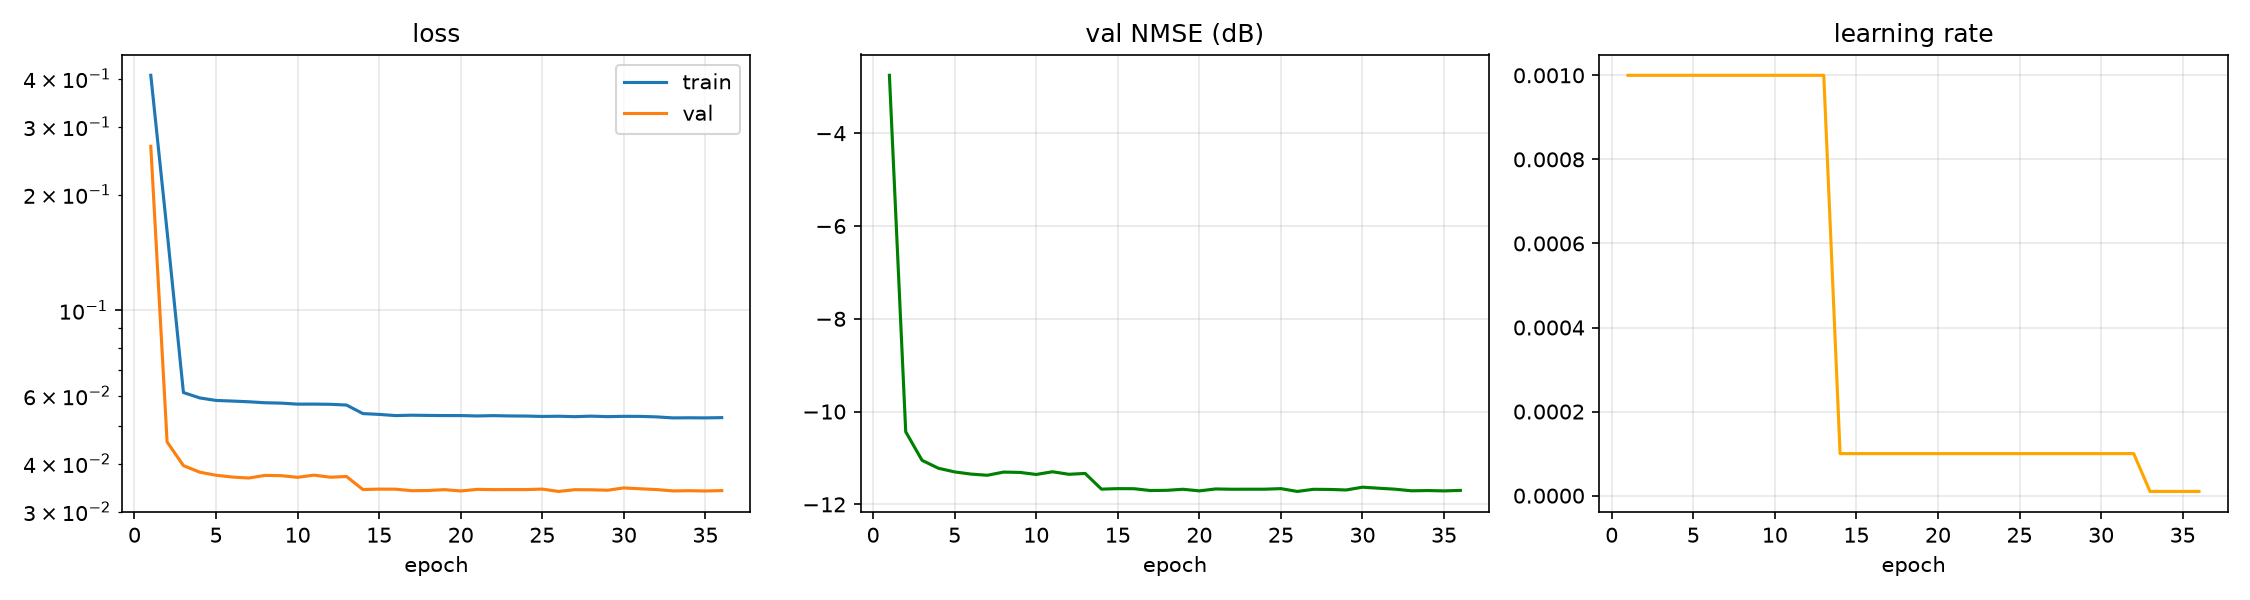

Values plotted in this chart, from the file beside it:
epoch, time, train_loss, val_loss, val_nmse_db, lr
1, 1.20, 0.4082, 0.2669, -2.753, 1.000e-03
2, 2.09, 0.1603, 0.0455, -10.44, 1.000e-03
3, 2.86, 0.06116, 0.0395, -11.05, 1.000e-03
4, 3.63, 0.05922, 0.03797, -11.22, 1.000e-03
5, 4.43, 0.05834, 0.03728, -11.3, 1.000e-03
6, 5.61, 0.05812, 0.03689, -11.35, 1.000e-03
7, 6.63, 0.05787, 0.03667, -11.37, 1.000e-03
8, 7.70, 0.05754, 0.03725, -11.3, 1.000e-03
9, 8.81, 0.05741, 0.03719, -11.31, 1.000e-03
10, 9.60, 0.05706, 0.03682, -11.36, 1.000e-03
11, 10.54, 0.05707, 0.03731, -11.3, 1.000e-03
12, 11.32, 0.05701, 0.03685, -11.35, 1.000e-03
13, 12.09, 0.05675, 0.037, -11.33, 1.000e-03
14, 13.48, 0.05393, 0.03423, -11.67, 1.000e-04
15, 14.83, 0.05366, 0.03432, -11.66, 1.000e-04
16, 16.10, 0.05328, 0.0343, -11.66, 1.000e-04
17, 17.03, 0.0534, 0.03399, -11.7, 1.000e-04
18, 18.04, 0.05333, 0.03403, -11.7, 1.000e-04
19, 18.79, 0.05329, 0.03421, -11.67, 1.000e-04
20, 19.53, 0.05329, 0.03394, -11.71, 1.000e-04
21, 20.35, 0.05316, 0.03426, -11.67, 1.000e-04
22, 21.36, 0.05327, 0.03421, -11.67, 1.000e-04
23, 22.20, 0.05317, 0.03422, -11.67, 1.000e-04
24, 23.07, 0.05313, 0.03422, -11.67, 1.000e-04
25, 23.83, 0.05301, 0.03432, -11.66, 1.000e-04
26, 24.63, 0.05308, 0.03384, -11.72, 1.000e-04
27, 25.45, 0.05294, 0.0342, -11.68, 1.000e-04
28, 26.38, 0.0531, 0.03418, -11.68, 1.000e-04
29, 27.55, 0.05295, 0.03409, -11.69, 1.000e-04
30, 28.58, 0.05304, 0.03456, -11.63, 1.000e-04
31, 29.89, 0.05303, 0.03438, -11.65, 1.000e-04
32, 30.70, 0.05287, 0.03422, -11.67, 1.000e-04
33, 31.44, 0.05255, 0.03395, -11.71, 1.000e-05
34, 32.51, 0.05259, 0.03399, -11.7, 1.000e-05
35, 33.67, 0.05255, 0.03393, -11.71, 1.000e-05
36, 34.48, 0.05263, 0.03401, -11.7, 1.000e-05
